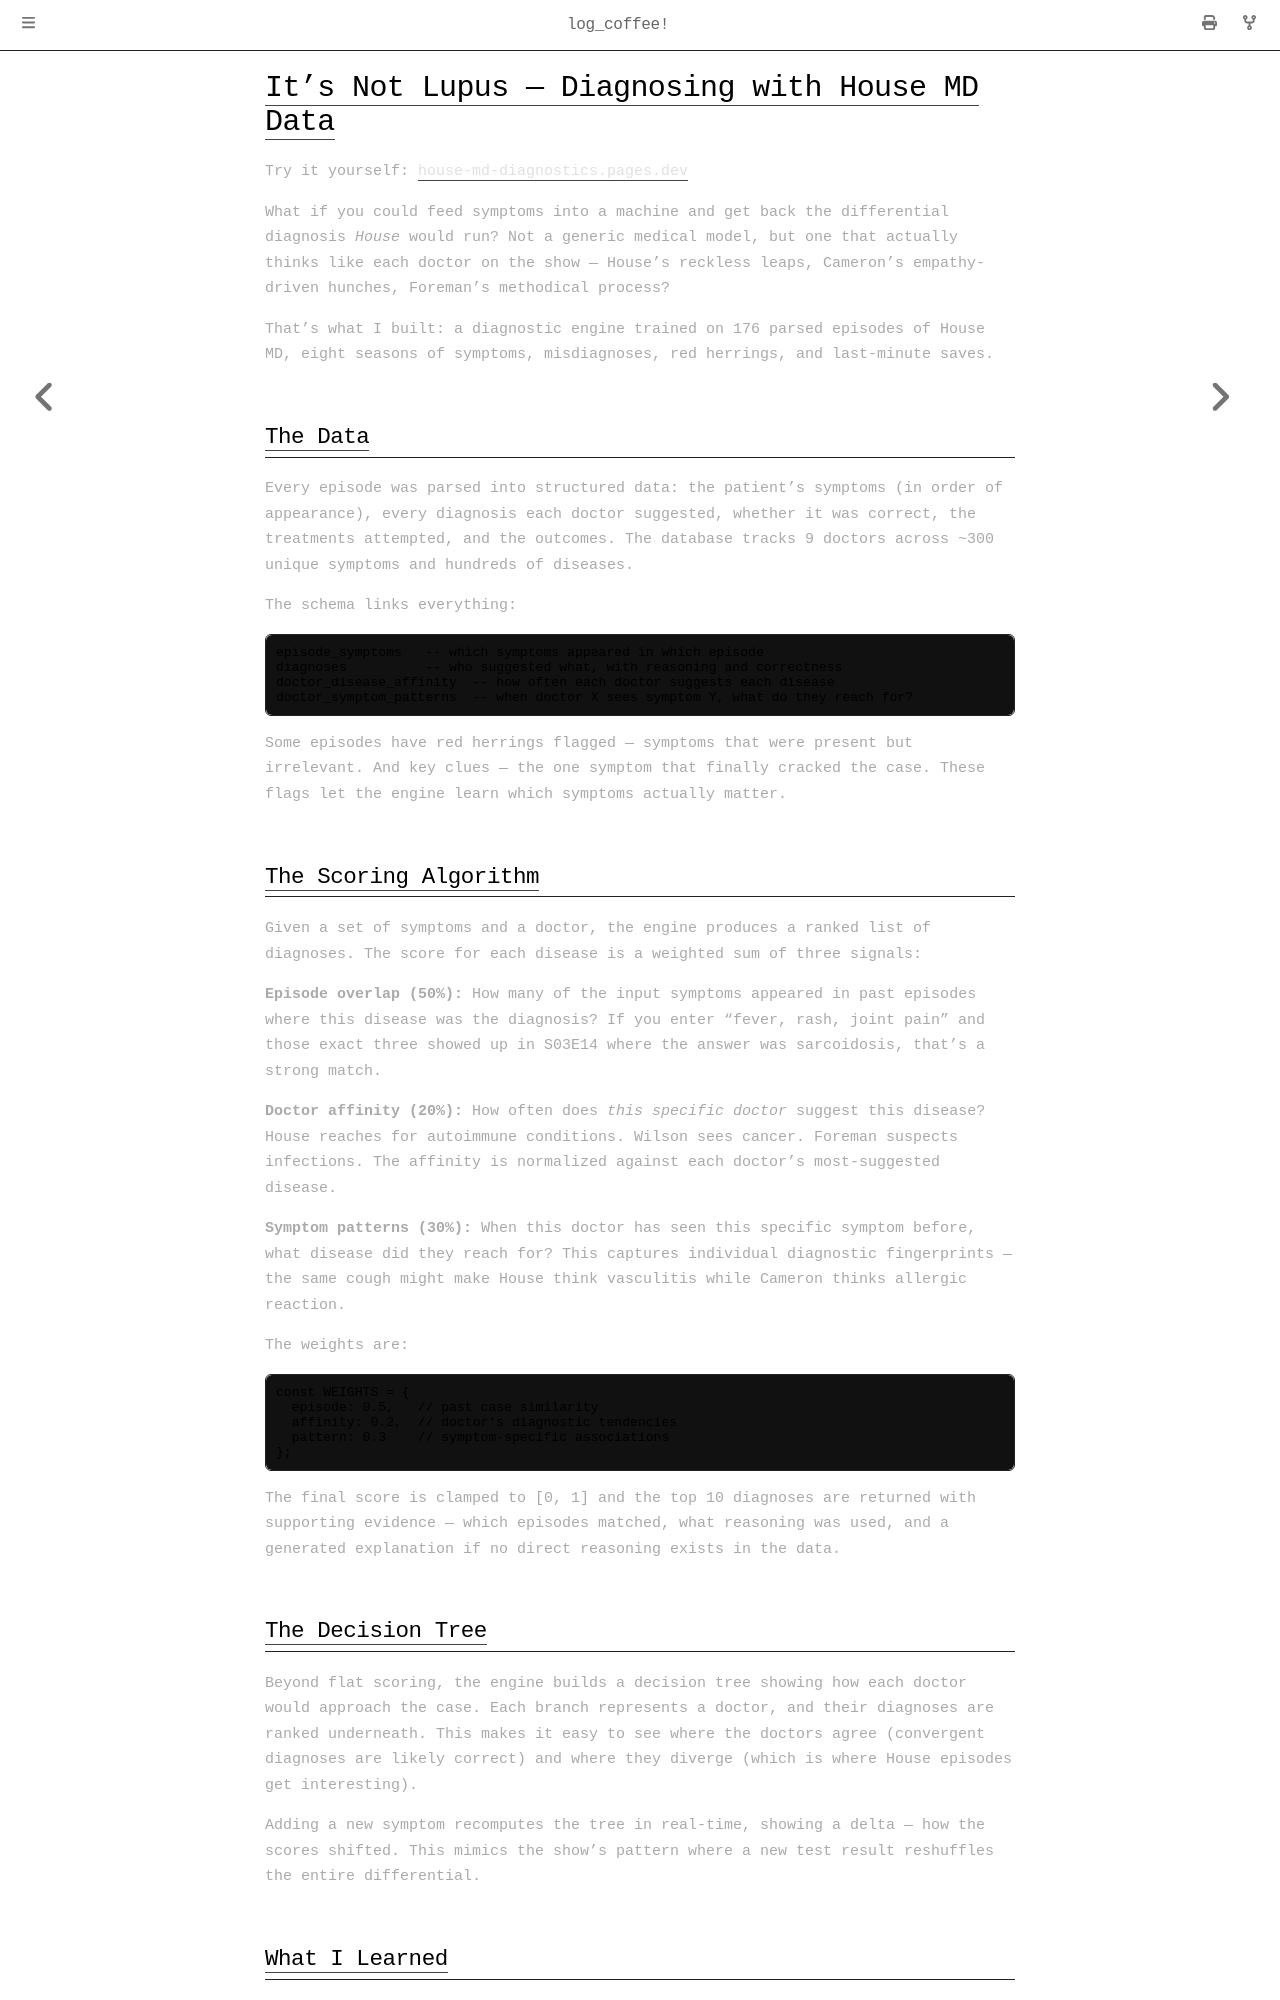

repository: Spockuto/blog · page: log_coffee/chapter_4.html · generator: mdbook

# It's Not Lupus — Diagnosing with House MD Data

Try it yourself: [house-md-diagnostics.pages.dev](https://house-md-diagnostics.pages.dev/)

What if you could feed symptoms into a machine and get back the differential diagnosis *House* would run? Not a generic medical model, but one that actually thinks like each doctor on the show — House's reckless leaps, Cameron's empathy-driven hunches, Foreman's methodical process?

That's what I built: a diagnostic engine trained on 176 parsed episodes of House MD, eight seasons of symptoms, misdiagnoses, red herrings, and last-minute saves.

## The Data

Every episode was parsed into structured data: the patient's symptoms (in order of appearance), every diagnosis each doctor suggested, whether it was correct, the treatments attempted, and the outcomes. The database tracks 9 doctors across ~300 unique symptoms and hundreds of diseases.

The schema links everything:

```sql
episode_symptoms   -- which symptoms appeared in which episode
diagnoses          -- who suggested what, with reasoning and correctness
doctor_disease_affinity  -- how often each doctor suggests each disease
doctor_symptom_patterns  -- when doctor X sees symptom Y, what do they reach for?
```

Some episodes have red herrings flagged — symptoms that were present but irrelevant. And key clues — the one symptom that finally cracked the case. These flags let the engine learn which symptoms actually matter.

## The Scoring Algorithm

Given a set of symptoms and a doctor, the engine produces a ranked list of diagnoses. The score for each disease is a weighted sum of three signals:

**Episode overlap (50%):** How many of the input symptoms appeared in past episodes where this disease was the diagnosis? If you enter "fever, rash, joint pain" and those exact three showed up in S03E14 where the answer was sarcoidosis, that's a strong match.

**Doctor affinity (20%):** How often does *this specific doctor* suggest this disease? House reaches for autoimmune conditions. Wilson sees cancer. Foreman suspects infections. The affinity is normalized against each doctor's most-suggested disease.

**Symptom patterns (30%):** When this doctor has seen this specific symptom before, what disease did they reach for? This captures individual diagnostic fingerprints — the same cough might make House think vasculitis while Cameron thinks allergic reaction.

The weights are:

```typescript
const WEIGHTS = {
  episode: 0.5,   // past case similarity
  affinity: 0.2,  // doctor's diagnostic tendencies
  pattern: 0.3    // symptom-specific associations
};
```

The final score is clamped to [0, 1] and the top 10 diagnoses are returned with supporting evidence — which episodes matched, what reasoning was used, and a generated explanation if no direct reasoning exists in the data.

## The Decision Tree

Beyond flat scoring, the engine builds a decision tree showing how each doctor would approach the case. Each branch represents a doctor, and their diagnoses are ranked underneath. This makes it easy to see where the doctors agree (convergent diagnoses are likely correct) and where they diverge (which is where House episodes get interesting).

Adding a new symptom recomputes the tree in real-time, showing a delta — how the scores shifted. This mimics the show's pattern where a new test result reshuffles the entire differential.
